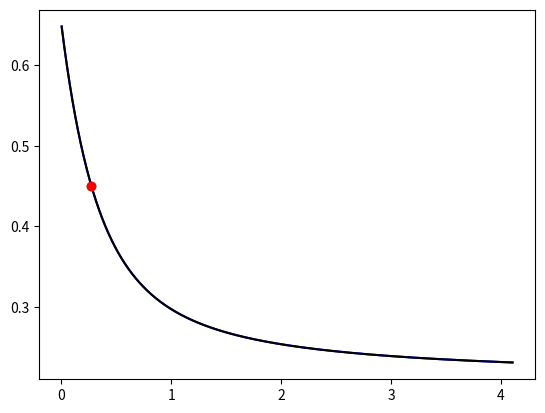

The matplotlib source for this figure: (Note: this script raises an exception after producing the figure.)
import numpy as np
from matplotlib import pyplot
import time

def alpha_theo_vol(stv, mv, alpha, t, stt):
    pivot_days = 100
    pivot_time = pivot_days / 365.
#    pivot_time = stt
    vol_t = mv + (stv-mv) * ( (1 - np.exp(-alpha * t)) / (1 - np.exp(-alpha * stt)) ) * (stt / t) * np.sqrt(stt / (pivot_time))
    return vol_t

if __name__ == "__main__":
    stv = .45
    mv = .21
    alpha = 5
    st_days = 100 

    st_time = st_days / 365.
    hundred_day_time = 100 / 365.
    days = np.arange(1500)
    years = days/365.

    pyplot.ion()

    hundred_day_vol = alpha_theo_vol(stv=stv, mv=mv, alpha=alpha, t=hundred_day_time, stt=st_time)
    alpha_curve =     alpha_theo_vol(stv=stv, mv=mv, alpha=alpha, t=years, stt=st_time)
    alpha_theo_curve, left_shift, hundred_day_vol_marker, st_vol_marker = pyplot.plot(years, alpha_curve, "b-",
                                                                          years, alpha_curve, "k-",
                                                                          hundred_day_time, hundred_day_vol, "go",
                                                                          st_time, stv, "ro")
    pyplot.draw()
    for i in range(st_days):
        if i == 1:
            time.sleep(.9)
        st_time = (st_days - i) /365.
#        print st_days - i
        alpha_curve = alpha_theo_vol(stv=stv, mv=mv, alpha=alpha, t=years, stt=st_time)
        hundred_day_vol = alpha_theo_vol(stv=stv, mv=mv, alpha=alpha, t=hundred_day_time, stt=st_time)
        st_vol = alpha_theo_vol(stv=stv, mv=mv, alpha=alpha, t=st_time, stt=st_time)
        alpha_theo_curve.set_ydata(alpha_curve)
#        left_shift.set_xdata(years-i/365.)
        hundred_day_vol_marker.set_ydata(hundred_day_vol)
        st_vol_marker.set_xdata(st_time)
        st_vol_marker.set_ydata(st_vol)
        pyplot.draw()
#    raw_input("[ press Enter ]")
